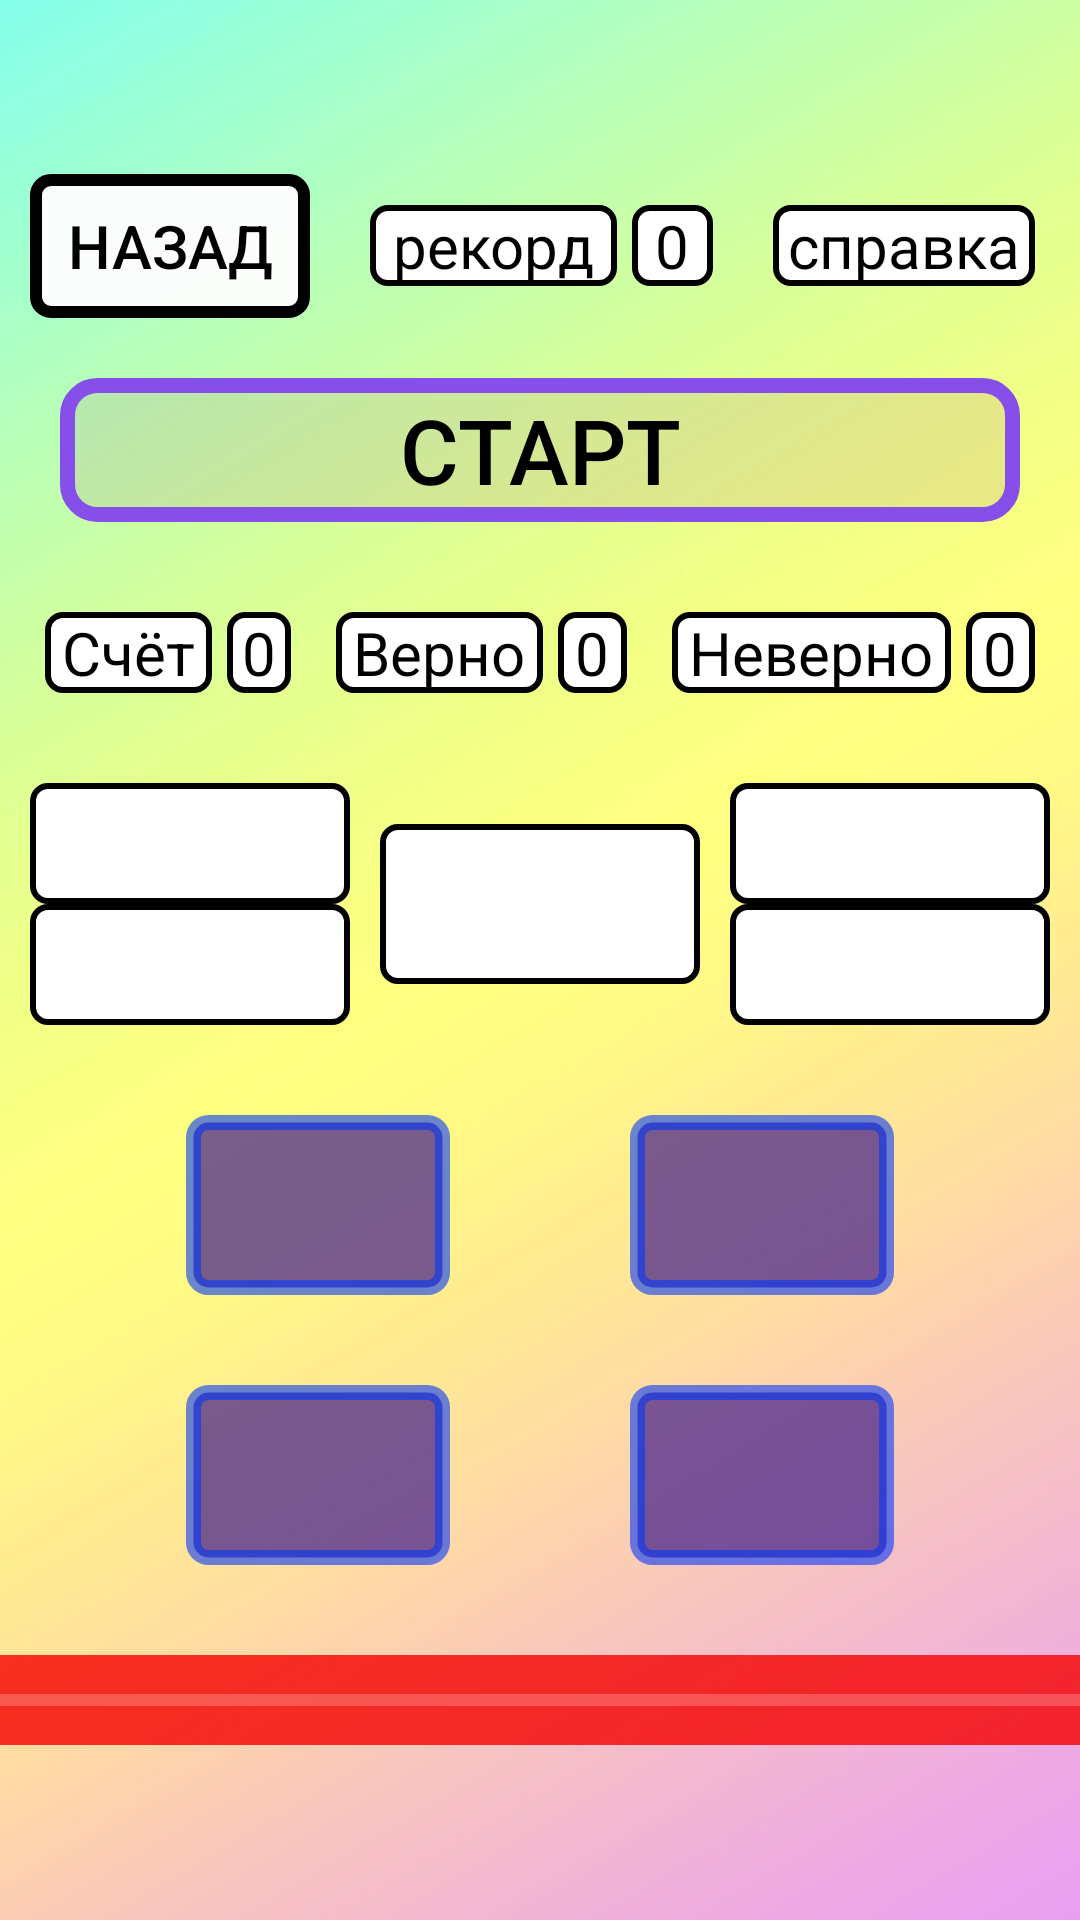

Layout XML and referenced resources for this Android screen:
<!-- AndroidManifest.xml: application theme Theme.AppCompat.NoActionBar -->
<!-- res/layout/level3a.xml -->
<?xml version="1.0" encoding="utf-8"?>
<androidx.constraintlayout.widget.ConstraintLayout
    xmlns:android="http://schemas.android.com/apk/res/android"
    xmlns:tools="http://schemas.android.com/tools"
    android:layout_width="match_parent"
    android:background="@drawable/f1"
    android:layout_height="match_parent">

    <LinearLayout
        android:layout_width="match_parent"
        android:layout_height="match_parent"
        android:gravity="center"
        android:orientation="vertical"
        tools:layout_editor_absoluteX="183dp"
        tools:layout_editor_absoluteY="266dp">

        <LinearLayout
            android:layout_width="match_parent"
            android:layout_height="wrap_content"
            android:orientation="horizontal">

            <Button
                android:id="@+id/back"
                android:layout_width="wrap_content"
                android:layout_height="wrap_content"
                android:layout_marginStart="10dp"
                android:onClick="back"
                style="@style/Butonback"
                android:layout_weight="1"
                />

            <TextView
                android:id="@+id/textView8"
                style="@style/TextFieldConst"
                android:layout_width="wrap_content"
                android:layout_height="wrap_content"
                android:layout_marginStart="20dp"
                android:layout_weight="1"
                android:textSize="20sp"
                android:gravity="center"
                android:text="рекорд" />

            <TextView
                android:id="@+id/reckord"
                style="@style/TextFieldConst"
                android:layout_width="wrap_content"
                android:layout_height="wrap_content"
                android:layout_marginStart="5dp"
                android:layout_weight="1"
                android:textSize="20sp"
                android:gravity="center"
                android:text="0" />

            <TextView
                android:id="@+id/help"
                style="@style/TextFieldConst"
                android:layout_width="wrap_content"
                android:layout_height="wrap_content"
                android:layout_marginStart="20dp"
                android:layout_marginEnd="15dp"
                android:textSize="20sp"
                android:gravity="center"
                android:text="справка" />

        </LinearLayout>

        <Button
            android:id="@+id/button2"
            android:layout_marginTop="20dp"
            android:layout_marginStart="20dp"
            android:layout_marginEnd="20dp"
            style="@style/Buttonstart"
            android:onClick="Starttrain"
            android:layout_width="match_parent"
            android:layout_height="wrap_content"
            android:text="Старт" />

        <LinearLayout
            android:id="@+id/stats"
            android:layout_marginTop="30dp"
            android:layout_width="match_parent"
            android:layout_height="wrap_content"
            android:orientation="horizontal">

            <TextView
                android:id="@+id/textView11"
                style="@style/TextFieldConst"
                android:layout_marginStart="15dp"
                android:layout_width="wrap_content"
                android:layout_height="wrap_content"
                android:layout_weight="1"
                android:textSize="20sp"
                android:text="Счёт" />

            <TextView
                android:id="@+id/schet"
                style="@style/TextFieldConst"
                android:layout_marginStart="5dp"
                android:layout_width="wrap_content"
                android:layout_height="wrap_content"
                android:textSize="20sp"

                android:text="0" />

            <TextView
                android:id="@+id/textView9"
                style="@style/TextFieldConst"
                android:layout_width="wrap_content"
                android:layout_height="wrap_content"
                android:textSize="20sp"
android:layout_marginStart="15dp"
                android:layout_weight="1"
                android:text="Верно" />

            <TextView
                android:id="@+id/ver"
                style="@style/TextFieldConst"
                android:layout_width="wrap_content"
                android:layout_height="wrap_content"
                android:textSize="20sp"
android:layout_marginStart="5dp"
                android:layout_weight="1"
                android:text="0" />

            <TextView
                android:id="@+id/textView5"
                style="@style/TextFieldConst"
                android:layout_width="wrap_content"
                android:layout_height="wrap_content"
                android:textSize="20sp"
android:layout_marginStart="15dp"
                android:layout_weight="1"
                android:text="Неверно" />

            <TextView
                android:id="@+id/err"
                style="@style/TextFieldConst"
                android:layout_width="wrap_content"
                android:layout_height="wrap_content"
                android:layout_marginStart="5dp"
                android:layout_marginEnd="15dp"
                android:layout_weight="1"
                android:text="0"
                android:textSize="20sp" />
        </LinearLayout>

        <LinearLayout
            android:layout_width="match_parent"
            android:layout_height="wrap_content"
            android:layout_marginTop="30dp"
            android:gravity="center"
            android:orientation="horizontal">

            <LinearLayout
                android:layout_width="wrap_content"
                android:layout_height="wrap_content"
                android:layout_weight="1"
                android:gravity="center"
                android:layout_marginStart="10dp"
                android:layout_marginEnd="10dp"
                android:orientation="vertical">
                <TextView
                    android:id="@+id/ch1"
                    style="@style/TextFieldConst"
                    android:layout_width="match_parent"
                    android:layout_height="wrap_content"
                    android:text=""
                    android:textSize="30sp" />
                <TextView
                    android:id="@+id/z1"
                    style="@style/TextFieldConst"
                    android:layout_width="match_parent"
                    android:layout_height="wrap_content"
                    android:layout_weight="1"
                    android:text=""
                    android:textSize="30sp" />
            </LinearLayout>

            <TextView
                android:id="@+id/operand"
                style="@style/TextFieldConst"
                android:layout_width="wrap_content"
                android:layout_height="wrap_content"
                android:layout_weight="1"
                android:textSize="40sp" />

            <LinearLayout
                android:layout_width="wrap_content"
                android:layout_height="wrap_content"
                android:layout_weight="1"
                android:gravity="center"
                android:layout_marginStart="10dp"
                android:layout_marginEnd="10dp"
                android:orientation="vertical">
                <TextView
                    android:id="@+id/ch2"
                    style="@style/TextFieldConst"
                    android:layout_width="match_parent"
                    android:layout_height="wrap_content"
                    android:layout_weight="1"
                    android:text=""
                    android:textSize="30sp" />
                <TextView
                    android:id="@+id/z2"
                    style="@style/TextFieldConst"
                    android:layout_width="match_parent"
                    android:layout_height="wrap_content"
                    android:layout_weight="1"
                    android:text=""
                    android:textSize="30sp" />
            </LinearLayout>


        </LinearLayout>

        <LinearLayout
            android:layout_width="match_parent"
            android:layout_height="wrap_content"
            android:layout_marginTop="30dp"
            android:gravity="center"
            android:orientation="horizontal">

            <Button
                android:id="@+id/ans1"
                android:layout_marginEnd="30dp"
                android:onClick="Ans1"
                android:layout_width="wrap_content"
                android:layout_height="wrap_content"
                style="@style/butonsanswers"
                android:text="" />

            <Button
                android:id="@+id/ans3"
                android:layout_marginStart="30dp"
                android:onClick="Ans3"
                android:layout_width="wrap_content"
                android:layout_height="wrap_content"
                style="@style/butonsanswers"
                android:text="" />
        </LinearLayout>

        <LinearLayout
            android:layout_width="match_parent"
            android:layout_height="wrap_content"
            android:layout_marginTop="30dp"
            android:gravity="center"
            android:orientation="horizontal">

            <Button
                android:id="@+id/ans2"
                android:layout_width="wrap_content"
                android:layout_height="wrap_content"
                android:layout_marginEnd="30dp"
                android:onClick="Ans2"
                style="@style/butonsanswers"
            android:text="" />

            <Button
                android:id="@+id/ans4"
                android:layout_width="wrap_content"
                android:layout_height="wrap_content"
                android:layout_marginStart="30dp"
                android:onClick="Ans4"
                style="@style/butonsanswers"
                android:text="" />
        </LinearLayout>

        <ProgressBar
            android:id="@+id/timer"
            style="?android:attr/progressBarStyleHorizontal"
            android:layout_width="match_parent"
            android:layout_height="30dp"
            android:layout_marginTop="30dp"
            android:background="#CB9886B8"
            android:backgroundTint="#F40000"
            android:max="60"
            android:progressTint="#11FF00" />

    </LinearLayout>
</androidx.constraintlayout.widget.ConstraintLayout>
<!-- resources referenced by this layout -->
<resources>
  <style name="Butonback">
  <item name="android:background">@drawable/buttonback</item>
          <item name="android:text">"назад"</item>
          <item name="android:textSize">20sp</item>
          <item name="android:textAlignment">center</item>
          <item name="android:textColor">@color/black</item>
      </style>
  <style name="Buttonstart">
  <item name="android:background">@drawable/buttonstartcomplite</item>
          <item name="android:textSize">30sp</item>
          <item name="android:textAlignment">center</item>
          <item name="android:textColor">@color/black</item>
      </style>
  <style name="TextFieldConst">
          <item name="android:background">@drawable/textfieldconst</item>
          <item name="android:textColor">@color/black</item>
          <item name="android:textSize">25sp</item>
          <item name="android:textAlignment">center</item>
  
      </style>
  <style name="butonsanswers">
          <item name="android:background"> @drawable/butanswer</item>
          <item name="android:textColor">@color/white</item>
          <item name="android:textSize">45sp</item>
          <item name="android:textAlignment">center</item>
      </style>
  <!-- drawable buttonback (drawable) -->
  <?xml version="1.0" encoding="utf-8"?>
  <selector xmlns:android="http://schemas.android.com/apk/res/android">
  <item android:state_pressed="false" android:drawable="@drawable/buttonback1" ></item>
      <item android:state_pressed="true" android:drawable="@drawable/buttonback2"></item>
  </selector>
  <color name="black">#FF000000</color>
  <!-- drawable buttonstartcomplite (drawable) -->
  <?xml version="1.0" encoding="utf-8"?>
  <selector xmlns:android="http://schemas.android.com/apk/res/android">
  <item android:state_pressed="false" android:drawable="@drawable/buttonstart"></item>
  <item android:state_pressed="true" android:drawable="@drawable/btnstart2"></item>
  </selector>
  <!-- drawable textfieldconst (drawable) -->
  <?xml version="1.0" encoding="utf-8"?>
  <shape xmlns:android="http://schemas.android.com/apk/res/android">
  <stroke android:width="2dp" android:color="@color/black"></stroke>
      <corners android:radius="5dp"></corners>
      <solid android:color="@color/white"></solid>
      <padding android:right="5dp" android:left="5dp"></padding>
  </shape>
  <!-- drawable butanswer (drawable) -->
  <?xml version="1.0" encoding="utf-8"?>
  <selector xmlns:android="http://schemas.android.com/apk/res/android">
  <item android:drawable="@drawable/butanswer0" android:state_pressed="false"></item>
  <item android:state_pressed="true" android:drawable="@drawable/butanswer1"></item>
  </selector>
  <color name="white">#FFFFFFFF</color>
  <!-- drawable buttonstart (drawable) -->
  <?xml version="1.0" encoding="utf-8"?>
  <shape xmlns:android="http://schemas.android.com/apk/res/android">
  <stroke android:color="@color/blu" android:width="5dp"></stroke>
  <solid android:color="#31B38686"></solid>
  <corners android:radius="10dp"></corners>
      <padding android:right="10dp" android:left="10dp"></padding>
  </shape>
  <!-- drawable butanswer0 (drawable) -->
  <?xml version="1.0" encoding="utf-8"?>
  <shape xmlns:android="http://schemas.android.com/apk/res/android">
  <stroke android:color="#950036FA" android:width="5dp"></stroke>
  <corners android:radius="5dp"></corners>
  <solid android:color="#BC49258C" ></solid>
  <padding android:left="5dp" android:right="5dp"></padding>
  </shape>
  <!-- drawable butanswer1 (drawable) -->
  <?xml version="1.0" encoding="utf-8"?>
  <selector xmlns:android="http://schemas.android.com/apk/res/android">
      <stroke android:color="#95FFFFFF" android:width="5dp"></stroke>
      <corners android:radius="5dp"></corners>
      <solid android:color="#027C59" ></solid>
      <padding android:left="5dp" android:right="5dp"></padding>
  
  </selector>
  <color name="blu">#874FEA</color>
</resources>
